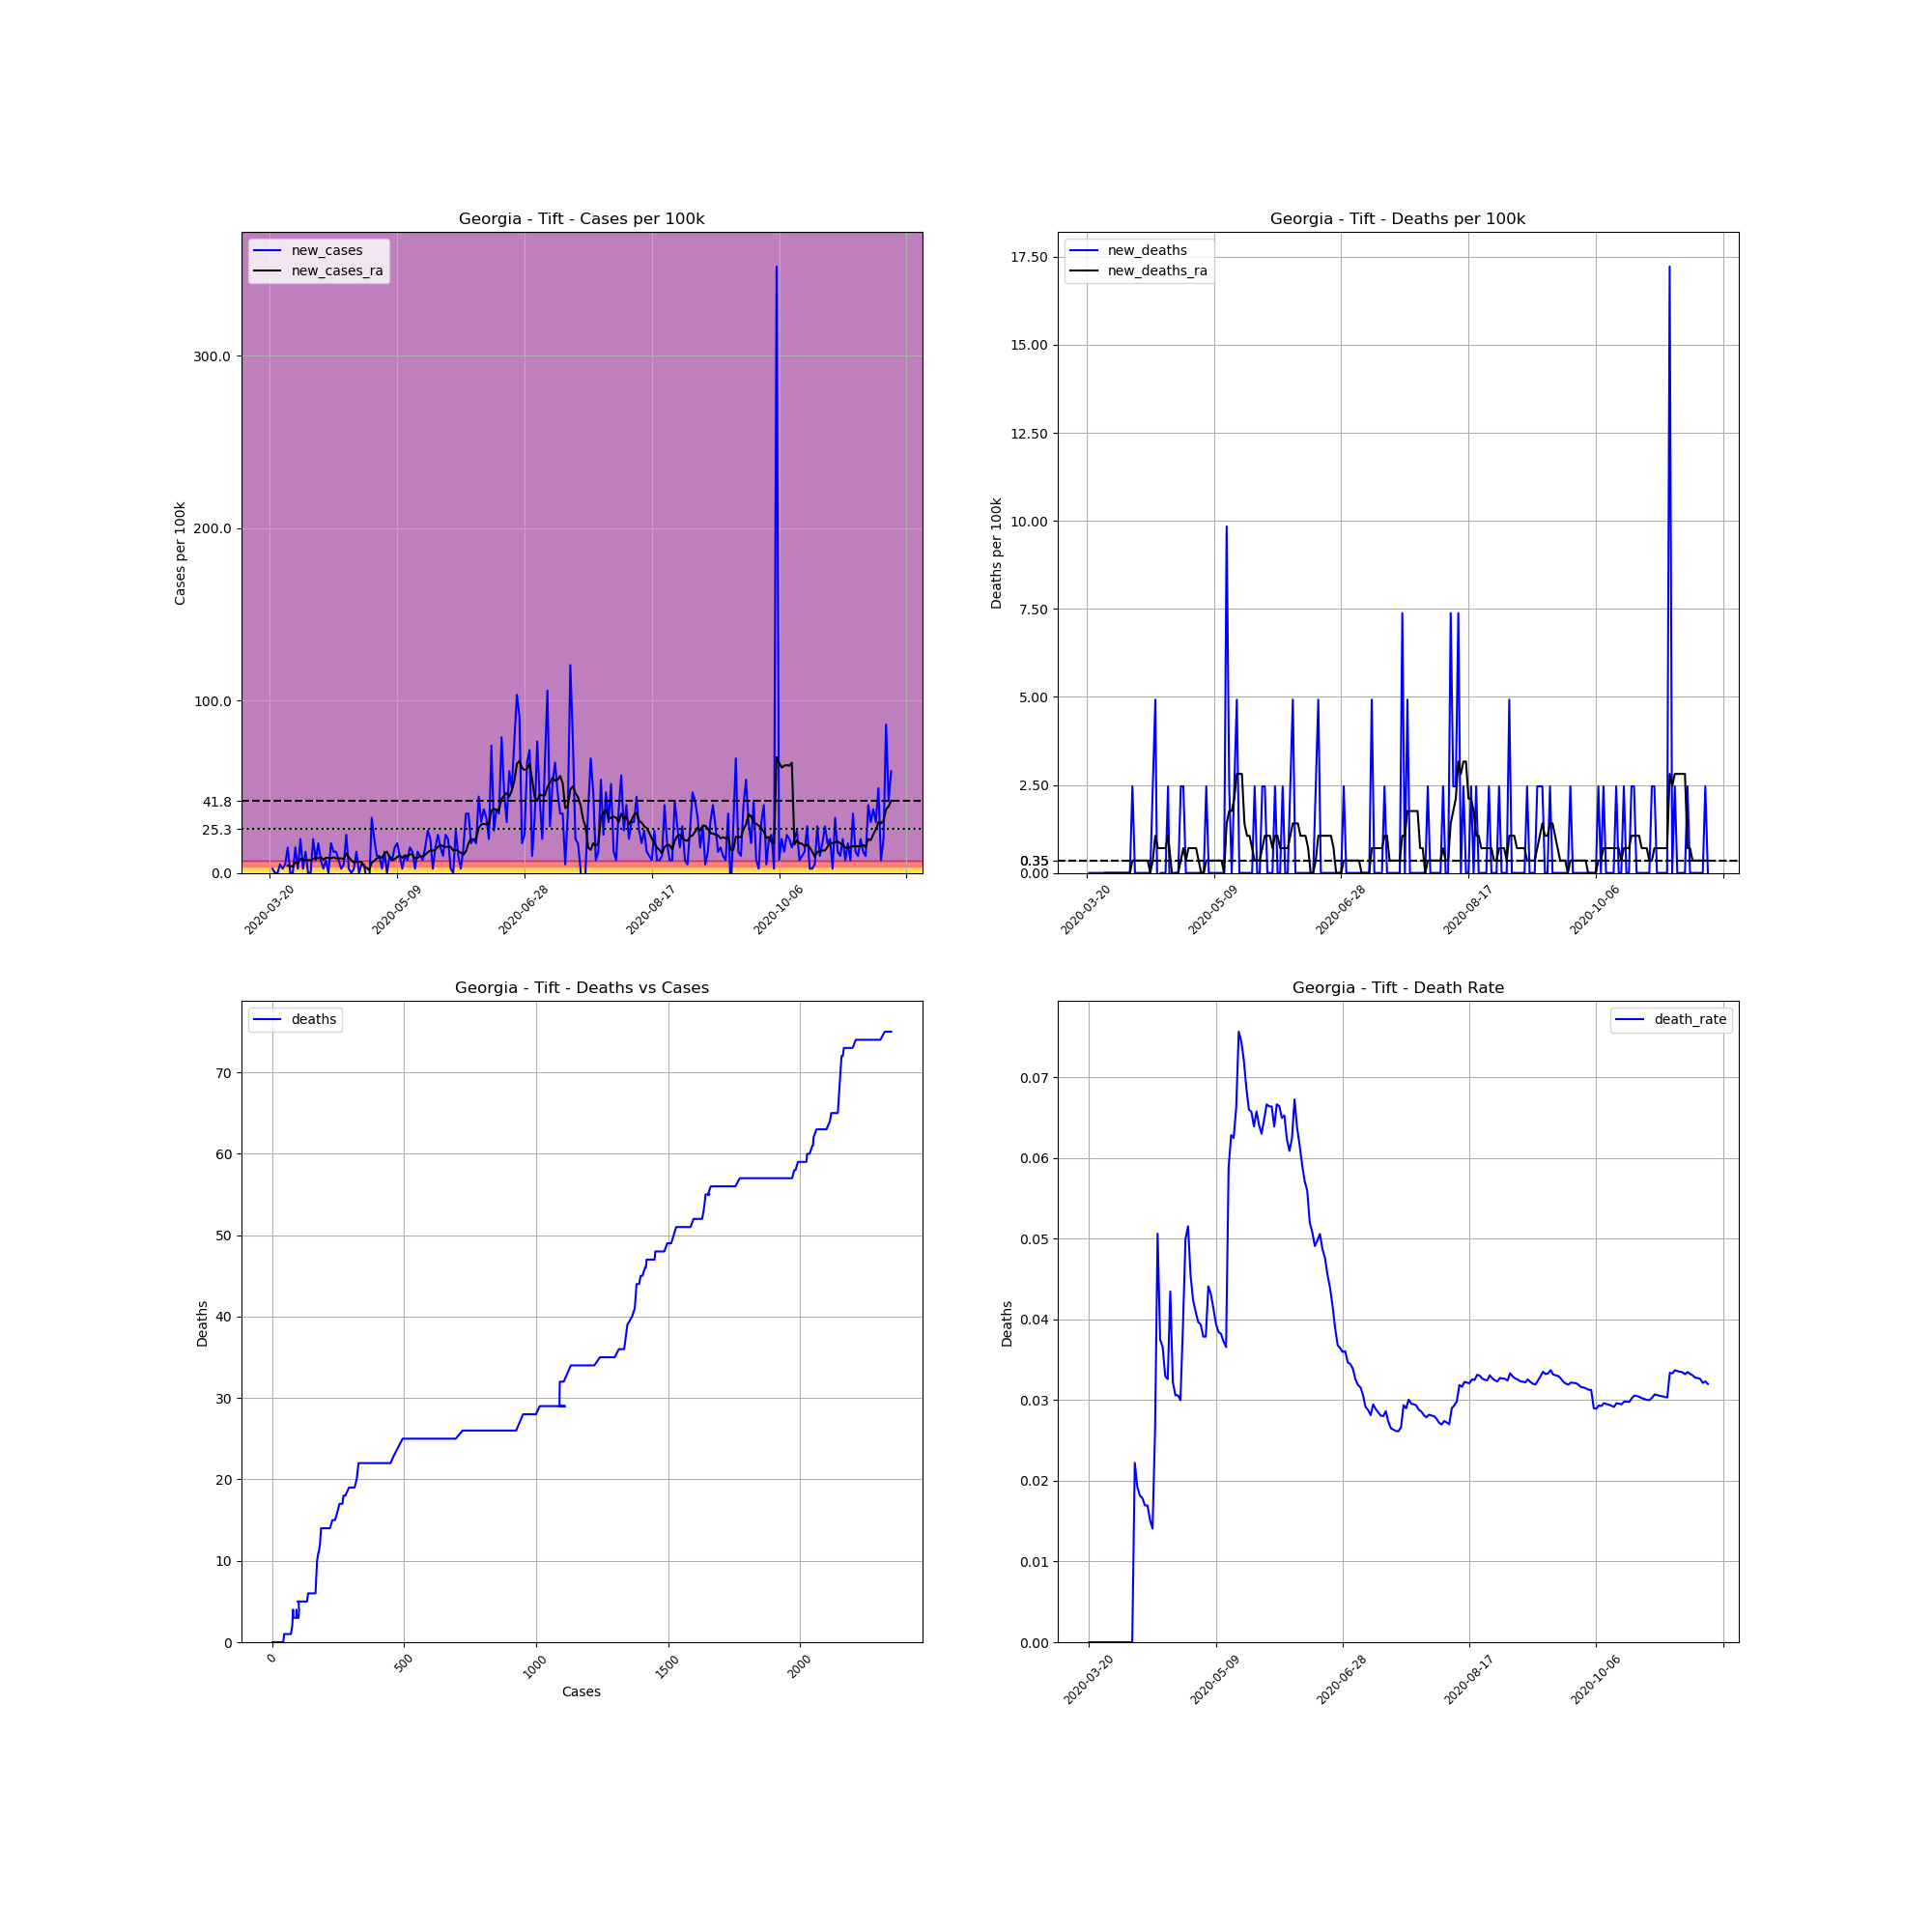

The file beside this chart, header and first rows:
, date, county, state, fips, cases, deaths, COUNTY, STNAME, CTYNAME, POPESTIMATE2019, cases_per_100k, deaths_per_100k, death_rate, new_cases, new_deaths, new_cases_ra, new_deaths_ra
196671, 2020-03-20, Tift, Georgia, 13277, 1, 0, 277, Georgia, Tift, 40644, 2.46, 0.0, 0.0, , , , 
196672, 2020-03-21, Tift, Georgia, 13277, 2, 0, 277, Georgia, Tift, 40644, 4.921, 0.0, 0.0, 2.46, 0.0, , 
196673, 2020-03-22, Tift, Georgia, 13277, 2, 0, 277, Georgia, Tift, 40644, 4.921, 0.0, 0.0, 0.0, 0.0, , 
196674, 2020-03-23, Tift, Georgia, 13277, 2, 0, 277, Georgia, Tift, 40644, 4.921, 0.0, 0.0, 0.0, 0.0, , 
196675, 2020-03-24, Tift, Georgia, 13277, 4, 0, 277, Georgia, Tift, 40644, 9.842, 0.0, 0.0, 4.921, 0.0, , 
196676, 2020-03-25, Tift, Georgia, 13277, 5, 0, 277, Georgia, Tift, 40644, 12.3, 0.0, 0.0, 2.46, 0.0, , 
196677, 2020-03-26, Tift, Georgia, 13277, 7, 0, 277, Georgia, Tift, 40644, 17.22, 0.0, 0.0, 4.921, 0.0, , 
196678, 2020-03-27, Tift, Georgia, 13277, 13, 0, 277, Georgia, Tift, 40644, 31.99, 0.0, 0.0, 14.76, 0.0, 4.218, 0.0
196679, 2020-03-28, Tift, Georgia, 13277, 13, 0, 277, Georgia, Tift, 40644, 31.99, 0.0, 0.0, 0.0, 0.0, 3.866, 0.0
196680, 2020-03-29, Tift, Georgia, 13277, 13, 0, 277, Georgia, Tift, 40644, 31.99, 0.0, 0.0, 0.0, 0.0, 3.866, 0.0
196681, 2020-03-30, Tift, Georgia, 13277, 19, 0, 277, Georgia, Tift, 40644, 46.75, 0.0, 0.0, 14.76, 0.0, 5.975, 0.0
196682, 2020-03-31, Tift, Georgia, 13277, 20, 0, 277, Georgia, Tift, 40644, 49.21, 0.0, 0.0, 2.46, 0.0, 5.624, 0.0
196683, 2020-04-01, Tift, Georgia, 13277, 28, 0, 277, Georgia, Tift, 40644, 68.89, 0.0, 0.0, 19.68, 0.0, 8.084, 0.0
196684, 2020-04-02, Tift, Georgia, 13277, 29, 0, 277, Georgia, Tift, 40644, 71.35, 0.0, 0.0, 2.46, 0.0, 7.733, 0.0
196685, 2020-04-03, Tift, Georgia, 13277, 34, 0, 277, Georgia, Tift, 40644, 83.65, 0.0, 0.0, 12.3, 0.0, 7.381, 0.0
196686, 2020-04-04, Tift, Georgia, 13277, 34, 0, 277, Georgia, Tift, 40644, 83.65, 0.0, 0.0, 0.0, 0.0, 7.381, 0.0
196687, 2020-04-05, Tift, Georgia, 13277, 34, 0, 277, Georgia, Tift, 40644, 83.65, 0.0, 0.0, 0.0, 0.0, 7.381, 0.0
196688, 2020-04-06, Tift, Georgia, 13277, 42, 0, 277, Georgia, Tift, 40644, 103.3, 0.0, 0.0, 19.68, 0.0, 8.084, 0.0
196689, 2020-04-07, Tift, Georgia, 13277, 45, 1, 277, Georgia, Tift, 40644, 110.7, 2.46, 0.02222, 7.381, 2.46, 8.787, 0.3515
196690, 2020-04-08, Tift, Georgia, 13277, 52, 1, 277, Georgia, Tift, 40644, 127.9, 2.46, 0.01923, 17.22, 0.0, 8.436, 0.3515
196691, 2020-04-09, Tift, Georgia, 13277, 55, 1, 277, Georgia, Tift, 40644, 135.3, 2.46, 0.01818, 7.381, 0.0, 9.139, 0.3515
196692, 2020-04-10, Tift, Georgia, 13277, 56, 1, 277, Georgia, Tift, 40644, 137.8, 2.46, 0.01786, 2.46, 0.0, 7.733, 0.3515
196693, 2020-04-11, Tift, Georgia, 13277, 59, 1, 277, Georgia, Tift, 40644, 145.2, 2.46, 0.01695, 7.381, 0.0, 8.787, 0.3515
196694, 2020-04-12, Tift, Georgia, 13277, 59, 1, 277, Georgia, Tift, 40644, 145.2, 2.46, 0.01695, 0.0, 0.0, 8.787, 0.3515
196695, 2020-04-13, Tift, Georgia, 13277, 66, 1, 277, Georgia, Tift, 40644, 162.4, 2.46, 0.01515, 17.22, 0.0, 8.436, 0.3515
196696, 2020-04-14, Tift, Georgia, 13277, 71, 1, 277, Georgia, Tift, 40644, 174.7, 2.46, 0.01408, 12.3, 0.0, 9.139, 0.0
196697, 2020-04-15, Tift, Georgia, 13277, 76, 2, 277, Georgia, Tift, 40644, 187, 4.921, 0.02632, 12.3, 2.46, 8.436, 0.3515
196698, 2020-04-16, Tift, Georgia, 13277, 79, 4, 277, Georgia, Tift, 40644, 194.4, 9.842, 0.05063, 7.381, 4.921, 8.436, 1.054
196699, 2020-04-17, Tift, Georgia, 13277, 80, 3, 277, Georgia, Tift, 40644, 196.8, 7.381, 0.0375, 2.46, -2.46, 8.436, 0.703
196700, 2020-04-18, Tift, Georgia, 13277, 82, 3, 277, Georgia, Tift, 40644, 201.8, 7.381, 0.03659, 4.921, 0.0, 8.084, 0.703
196701, 2020-04-19, Tift, Georgia, 13277, 91, 3, 277, Georgia, Tift, 40644, 223.9, 7.381, 0.03297, 22.14, 0.0, 11.25, 0.703
196702, 2020-04-20, Tift, Georgia, 13277, 92, 3, 277, Georgia, Tift, 40644, 226.4, 7.381, 0.03261, 2.46, 0.0, 9.139, 0.703
196703, 2020-04-21, Tift, Georgia, 13277, 92, 4, 277, Georgia, Tift, 40644, 226.4, 9.842, 0.04348, 0.0, 2.46, 7.381, 1.054
196704, 2020-04-22, Tift, Georgia, 13277, 93, 3, 277, Georgia, Tift, 40644, 228.8, 7.381, 0.03226, 2.46, -2.46, 5.975, 0.3515
196705, 2020-04-23, Tift, Georgia, 13277, 98, 3, 277, Georgia, Tift, 40644, 241.1, 7.381, 0.03061, 12.3, 0.0, 6.678, -0.3515
196706, 2020-04-24, Tift, Georgia, 13277, 98, 3, 277, Georgia, Tift, 40644, 241.1, 7.381, 0.03061, 0.0, 0.0, 6.327, -6.344131569286608e-17
196707, 2020-04-25, Tift, Georgia, 13277, 100, 3, 277, Georgia, Tift, 40644, 246, 7.381, 0.03, 4.921, 0.0, 6.327, -6.344131569286608e-17
196708, 2020-04-26, Tift, Georgia, 13277, 102, 4, 277, Georgia, Tift, 40644, 251, 9.842, 0.03922, 4.921, 2.46, 3.866, 0.3515
196709, 2020-04-27, Tift, Georgia, 13277, 100, 5, 277, Georgia, Tift, 40644, 246, 12.3, 0.05, -4.921, 2.46, 2.812, 0.703
196710, 2020-04-28, Tift, Georgia, 13277, 97, 5, 277, Georgia, Tift, 40644, 238.7, 12.3, 0.05155, -7.381, 0.0, 1.757, 0.3515
196711, 2020-04-29, Tift, Georgia, 13277, 110, 5, 277, Georgia, Tift, 40644, 270.6, 12.3, 0.04545, 31.99, 0.0, 5.975, 0.703
196712, 2020-04-30, Tift, Georgia, 13277, 118, 5, 277, Georgia, Tift, 40644, 290.3, 12.3, 0.04237, 19.68, 0.0, 7.03, 0.703
196713, 2020-05-01, Tift, Georgia, 13277, 122, 5, 277, Georgia, Tift, 40644, 300.2, 12.3, 0.04098, 9.842, 0.0, 8.436, 0.703
196714, 2020-05-02, Tift, Georgia, 13277, 126, 5, 277, Georgia, Tift, 40644, 310, 12.3, 0.03968, 9.842, 0.0, 9.139, 0.703
196715, 2020-05-03, Tift, Georgia, 13277, 127, 5, 277, Georgia, Tift, 40644, 312.5, 12.3, 0.03937, 2.46, 0.0, 8.787, 0.3515
196716, 2020-05-04, Tift, Georgia, 13277, 132, 5, 277, Georgia, Tift, 40644, 324.8, 12.3, 0.03788, 12.3, 0.0, 11.25, 0.0
196717, 2020-05-05, Tift, Georgia, 13277, 132, 5, 277, Georgia, Tift, 40644, 324.8, 12.3, 0.03788, 0.0, 0.0, 12.3, 0.0
196718, 2020-05-06, Tift, Georgia, 13277, 136, 6, 277, Georgia, Tift, 40644, 334.6, 14.76, 0.04412, 9.842, 2.46, 9.139, 0.3515
196719, 2020-05-07, Tift, Georgia, 13277, 139, 6, 277, Georgia, Tift, 40644, 342, 14.76, 0.04317, 7.381, 0.0, 7.381, 0.3515
196720, 2020-05-08, Tift, Georgia, 13277, 145, 6, 277, Georgia, Tift, 40644, 356.8, 14.76, 0.04138, 14.76, 0.0, 8.084, 0.3515
196721, 2020-05-09, Tift, Georgia, 13277, 152, 6, 277, Georgia, Tift, 40644, 374, 14.76, 0.03947, 17.22, 0.0, 9.139, 0.3515
196722, 2020-05-10, Tift, Georgia, 13277, 156, 6, 277, Georgia, Tift, 40644, 383.8, 14.76, 0.03846, 9.842, 0.0, 10.19, 0.3515
196723, 2020-05-11, Tift, Georgia, 13277, 157, 6, 277, Georgia, Tift, 40644, 386.3, 14.76, 0.03822, 2.46, 0.0, 8.787, 0.3515
196724, 2020-05-12, Tift, Georgia, 13277, 161, 6, 277, Georgia, Tift, 40644, 396.1, 14.76, 0.03727, 9.842, 0.0, 10.19, 0.3515
196725, 2020-05-13, Tift, Georgia, 13277, 164, 6, 277, Georgia, Tift, 40644, 403.5, 14.76, 0.03659, 7.381, 0.0, 9.842, 0.0
196726, 2020-05-14, Tift, Georgia, 13277, 170, 10, 277, Georgia, Tift, 40644, 418.3, 24.6, 0.05882, 14.76, 9.842, 10.9, 1.406
196727, 2020-05-15, Tift, Georgia, 13277, 175, 11, 277, Georgia, Tift, 40644, 430.6, 27.06, 0.06286, 12.3, 2.46, 10.54, 1.757
196728, 2020-05-16, Tift, Georgia, 13277, 176, 11, 277, Georgia, Tift, 40644, 433, 27.06, 0.0625, 2.46, 0.0, 8.436, 1.757
196729, 2020-05-17, Tift, Georgia, 13277, 181, 12, 277, Georgia, Tift, 40644, 445.3, 29.52, 0.0663, 12.3, 2.46, 8.787, 2.109
196730, 2020-05-18, Tift, Georgia, 13277, 185, 14, 277, Georgia, Tift, 40644, 455.2, 34.45, 0.07568, 9.842, 4.921, 9.842, 2.812
... 185 more rows
